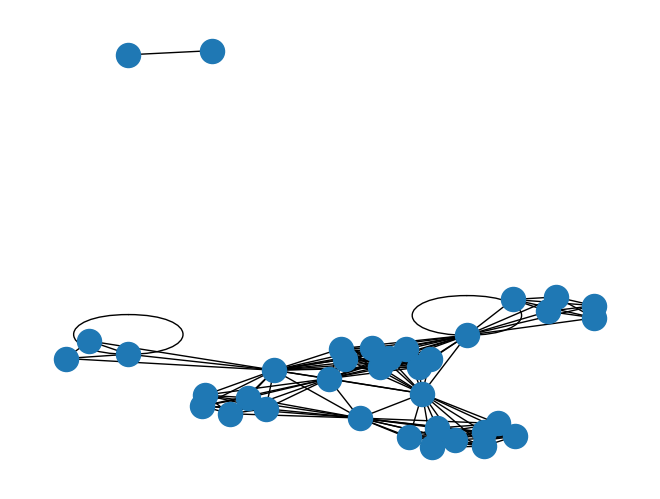

Source code (Python): (Note: this script raises an exception after producing the figure.)
import networkx as nx
import matplotlib.pyplot as plt
goarn_network= nx.Graph()

goarn_network.add_edge("MSF Belgium", "MSF Holland",weight=1)
goarn_network.add_edge("MSF Belgium", "MSF Switzerland",weight=1)
goarn_network.add_edge("MSF Belgium", "MSF France",weight=1)
goarn_network.add_edge("Institut National de Recherche Biomedicale", "MSF Belgium",weight=1)
goarn_network.add_edge("MSF Belgium", "WHO Ethiopia",weight=1)
goarn_network.add_edge("MSF Belgium", "Red Crescent societies",weight=1)
goarn_network.add_edge("MSF Belgium", "WHO HQ",weight=1)
goarn_network.add_edge("MSF Holland", "MSF Switzerland",weight=1)
goarn_network.add_edge("MSF France", "MSF Holland",weight=1)
goarn_network.add_edge("Institut National de Recherche Biomedicale", "MSF Holland",weight=1)
goarn_network.add_edge("MSF Holland", "WHO Ethiopia",weight=1)
goarn_network.add_edge("MSF Holland", "Red Crescent societies",weight=1)
goarn_network.add_edge("MSF Holland", "WHO HQ",weight=1)
goarn_network.add_edge("MSF France", "MSF Switzerland",weight=1)
goarn_network.add_edge("Institut National de Recherche Biomedicale", "MSF Switzerland",weight=1)
goarn_network.add_edge("MSF Switzerland", "WHO Ethiopia",weight=1)
goarn_network.add_edge("MSF Switzerland", "Red Crescent societies",weight=1)
goarn_network.add_edge("MSF Switzerland", "WHO HQ",weight=1)
goarn_network.add_edge("Institut National de Recherche Biomedicale", "MSF France",weight=1)
goarn_network.add_edge("MSF France", "WHO Ethiopia",weight=1)
goarn_network.add_edge("MSF France", "Red Crescent societies",weight=1)
goarn_network.add_edge("MSF France", "WHO HQ",weight=1)
goarn_network.add_edge("Institut National de Recherche Biomedicale", "WHO Ethiopia",weight=1)
goarn_network.add_edge("Institut National de Recherche Biomedicale", "Red Crescent societies",weight=1)
goarn_network.add_edge("Institut National de Recherche Biomedicale", "WHO HQ",weight=1)
goarn_network.add_edge("Red Crescent societies", "WHO Ethiopia",weight=1)
goarn_network.add_edge("WHO Ethiopia", "WHO HQ",weight=1)
goarn_network.add_edge("Red Crescent societies", "WHO HQ",weight=2)
goarn_network.add_edge("WHO Bangladesh", "WHO HQ",weight=1)
goarn_network.add_edge("Field Epidemiology Training Programme", "WHO HQ",weight=1)
goarn_network.add_edge("ICDDR_B", "WHO HQ",weight=2)
goarn_network.add_edge("Field Epidemiology Training Programme", "WHO Bangladesh",weight=1)
goarn_network.add_edge("ICDDR_B", "WHO Bangladesh",weight=2)
goarn_network.add_edge("Field Epidemiology Training Programme", "ICDDR_B",weight=2)
goarn_network.add_edge("ICDDR_B", "ICDDR_B",weight=1)
goarn_network.add_edge("WHO Collaborating Centre", "WHO Collaborating Centre",weight=1)
goarn_network.add_edge("WHO Collaborating Centre", "WHO Kosovo",weight=2)
goarn_network.add_edge("Institute of Public Health Kosovo", "WHO Collaborating Centre",weight=2)
goarn_network.add_edge("North Manchester General Hospital", "WHO Collaborating Centre",weight=2)
goarn_network.add_edge("Department of Infectious Diseases Kosovo", "WHO Collaborating Centre",weight=2)
goarn_network.add_edge("Clinic for Infectious Diseases Kosovo", "WHO Collaborating Centre",weight=2)
goarn_network.add_edge("Institute of Public Health Kosovo", "WHO Kosovo",weight=1)
goarn_network.add_edge("North Manchester General Hospital", "WHO Kosovo",weight=1)
goarn_network.add_edge("Department of Infectious Diseases Kosovo", "WHO Kosovo",weight=1)
goarn_network.add_edge("Clinic for Infectious Diseases Kosovo", "WHO Kosovo",weight=1)
goarn_network.add_edge("Institute of Public Health Kosovo", "North Manchester General Hospital",weight=1)
goarn_network.add_edge("Department of Infectious Diseases Kosovo", "Institute of Public Health Kosovo",weight=1)
goarn_network.add_edge("Clinic for Infectious Diseases Kosovo", "Institute of Public Health Kosovo",weight=1)
goarn_network.add_edge("Department of Infectious Diseases Kosovo", "North Manchester General Hospital",weight=1)
goarn_network.add_edge("Clinic for Infectious Diseases Kosovo", "North Manchester General Hospital",weight=1)
goarn_network.add_edge("Clinic for Infectious Diseases Kosovo", "Department of Infectious Diseases Kosovo",weight=1)
goarn_network.add_edge("Ministry of Health Abidjan", "WHO HQ",weight=1)
goarn_network.add_edge("Ministry of Health Abidjan", "UNICEF",weight=1)
goarn_network.add_edge("MSF", "Ministry of Health Abidjan",weight=1)
goarn_network.add_edge("Epicentre France", "Ministry of Health Abidjan",weight=1)
goarn_network.add_edge("Ministry of Health Abidjan", "WHO Collaborating Centre",weight=1)
goarn_network.add_edge("CDC France", "Ministry of Health Abidjan",weight=1)
goarn_network.add_edge("Ministry of Health Abidjan", "United Kingdom Department for International Development (DFID)",weight=1)
goarn_network.add_edge("Ministry of Health Abidjan", "Red Crescent societies",weight=1)
goarn_network.add_edge("Ministry of Health Abidjan", "Red Crescent Societies",weight=1)
goarn_network.add_edge("ECHO", "Ministry of Health Abidjan",weight=1)
goarn_network.add_edge("Ministry of Health Abidjan", "National Institute for Public Health (INHP)",weight=1)
goarn_network.add_edge("UNICEF", "WHO HQ",weight=1)
goarn_network.add_edge("MSF", "WHO HQ",weight=1)
goarn_network.add_edge("Epicentre France", "WHO HQ",weight=1)
goarn_network.add_edge("WHO Collaborating Centre", "WHO HQ",weight=1)
goarn_network.add_edge("CDC France", "WHO HQ",weight=1)
goarn_network.add_edge("United Kingdom Department for International Development (DFID)", "WHO HQ",weight=1)
goarn_network.add_edge("Red Crescent Societies", "WHO HQ",weight=1)
goarn_network.add_edge("ECHO", "WHO HQ",weight=1)
goarn_network.add_edge("National Institute for Public Health (INHP)", "WHO HQ",weight=1)
goarn_network.add_edge("MSF", "UNICEF",weight=1)
goarn_network.add_edge("Epicentre France", "UNICEF",weight=1)
goarn_network.add_edge("UNICEF", "WHO Collaborating Centre",weight=1)
goarn_network.add_edge("CDC France", "UNICEF",weight=1)
goarn_network.add_edge("UNICEF", "United Kingdom Department for International Development (DFID)",weight=1)
goarn_network.add_edge("Red Crescent societies", "UNICEF",weight=1)
goarn_network.add_edge("Red Crescent Societies", "UNICEF",weight=1)
goarn_network.add_edge("ECHO", "UNICEF",weight=1)
goarn_network.add_edge("National Institute for Public Health (INHP)", "UNICEF",weight=1)
goarn_network.add_edge("Epicentre France", "MSF",weight=1)
goarn_network.add_edge("MSF", "WHO Collaborating Centre",weight=1)
goarn_network.add_edge("CDC France", "MSF",weight=1)
goarn_network.add_edge("MSF", "United Kingdom Department for International Development (DFID)",weight=1)
goarn_network.add_edge("MSF", "Red Crescent societies",weight=1)
goarn_network.add_edge("MSF", "Red Crescent Societies",weight=1)
goarn_network.add_edge("ECHO", "MSF",weight=1)
goarn_network.add_edge("MSF", "National Institute for Public Health (INHP)",weight=1)
goarn_network.add_edge("Epicentre France", "WHO Collaborating Centre",weight=1)
goarn_network.add_edge("CDC France", "Epicentre France",weight=1)
goarn_network.add_edge("Epicentre France", "United Kingdom Department for International Development (DFID)",weight=1)
goarn_network.add_edge("Epicentre France", "Red Crescent societies",weight=1)
goarn_network.add_edge("Epicentre France", "Red Crescent Societies",weight=1)
goarn_network.add_edge("ECHO", "Epicentre France",weight=1)
goarn_network.add_edge("Epicentre France", "National Institute for Public Health (INHP)",weight=1)
goarn_network.add_edge("CDC France", "WHO Collaborating Centre",weight=1)
goarn_network.add_edge("United Kingdom Department for International Development (DFID)", "WHO Collaborating Centre",weight=1)
goarn_network.add_edge("Red Crescent societies", "WHO Collaborating Centre",weight=1)
goarn_network.add_edge("Red Crescent Societies", "WHO Collaborating Centre",weight=1)
goarn_network.add_edge("ECHO", "WHO Collaborating Centre",weight=1)
goarn_network.add_edge("National Institute for Public Health (INHP)", "WHO Collaborating Centre",weight=1)
goarn_network.add_edge("CDC France", "United Kingdom Department for International Development (DFID)",weight=1)
goarn_network.add_edge("CDC France", "Red Crescent societies",weight=1)
goarn_network.add_edge("CDC France", "Red Crescent Societies",weight=1)
goarn_network.add_edge("CDC France", "ECHO",weight=1)
goarn_network.add_edge("CDC France", "National Institute for Public Health (INHP)",weight=1)
goarn_network.add_edge("Red Crescent societies", "United Kingdom Department for International Development (DFID)",weight=1)
goarn_network.add_edge("Red Crescent Societies", "United Kingdom Department for International Development (DFID)",weight=1)
goarn_network.add_edge("ECHO", "United Kingdom Department for International Development (DFID)",weight=1)
goarn_network.add_edge("National Institute for Public Health (INHP)", "United Kingdom Department for International Development (DFID)",weight=1)
goarn_network.add_edge("Red Crescent Societies", "Red Crescent societies",weight=1)
goarn_network.add_edge("ECHO", "Red Crescent societies",weight=1)
goarn_network.add_edge("National Institute for Public Health (INHP)", "Red Crescent societies",weight=1)
goarn_network.add_edge("ECHO", "Red Crescent Societies",weight=1)
goarn_network.add_edge("National Institute for Public Health (INHP)", "Red Crescent Societies",weight=1)
goarn_network.add_edge("ECHO", "National Institute for Public Health (INHP)",weight=1)
goarn_network.add_edge("Ministry of Health Guinea", "WHO Georgia",weight=1)
goarn_network.add_edge("CIRMF", "WHO Gabon",weight=2)
goarn_network.add_edge("Ministry of Health Gabon", "WHO Gabon",weight=1)
goarn_network.add_edge("MSF Belgium", "WHO Gabon",weight=2)
goarn_network.add_edge("Epicentre France", "WHO Gabon",weight=1)
goarn_network.add_edge("Comite Politique Interministeriel", "WHO Gabon",weight=1)
goarn_network.add_edge("Comite de Coordination Generale Gabon", "WHO Gabon",weight=1)
goarn_network.add_edge("Comite Provincial Gabon", "WHO Gabon",weight=1)
goarn_network.add_edge("Comite de Coordination Technique et Scientifique de Lutte Gabon", "WHO Gabon",weight=1)
goarn_network.add_edge("CDC Atlanta", "WHO Gabon",weight=1)
goarn_network.add_edge("CIRMF", "Ministry of Health Gabon",weight=1)
goarn_network.add_edge("CIRMF", "MSF Belgium",weight=2)
goarn_network.add_edge("CIRMF", "Epicentre France",weight=1)
goarn_network.add_edge("CIRMF", "Comite Politique Interministeriel",weight=1)
goarn_network.add_edge("CIRMF", "Comite de Coordination Generale Gabon",weight=1)
goarn_network.add_edge("CIRMF", "Comite Provincial Gabon",weight=1)
goarn_network.add_edge("CIRMF", "Comite de Coordination Technique et Scientifique de Lutte Gabon",weight=1)
goarn_network.add_edge("CDC Atlanta", "CIRMF",weight=1)
goarn_network.add_edge("MSF Belgium", "Ministry of Health Gabon",weight=1)
goarn_network.add_edge("Epicentre France", "Ministry of Health Gabon",weight=1)
goarn_network.add_edge("Comite Politique Interministeriel", "Ministry of Health Gabon",weight=1)
goarn_network.add_edge("Comite de Coordination Generale Gabon", "Ministry of Health Gabon",weight=1)
goarn_network.add_edge("Comite Provincial Gabon", "Ministry of Health Gabon",weight=1)
goarn_network.add_edge("Comite de Coordination Technique et Scientifique de Lutte Gabon", "Ministry of Health Gabon",weight=1)
goarn_network.add_edge("CDC Atlanta", "Ministry of Health Gabon",weight=1)
goarn_network.add_edge("Epicentre France", "MSF Belgium",weight=1)
goarn_network.add_edge("Comite Politique Interministeriel", "MSF Belgium",weight=1)
goarn_network.add_edge("Comite de Coordination Generale Gabon", "MSF Belgium",weight=1)
goarn_network.add_edge("Comite Provincial Gabon", "MSF Belgium",weight=1)
goarn_network.add_edge("Comite de Coordination Technique et Scientifique de Lutte Gabon", "MSF Belgium",weight=1)
goarn_network.add_edge("CDC Atlanta", "MSF Belgium",weight=1)
goarn_network.add_edge("Comite Politique Interministeriel", "Epicentre France",weight=1)
goarn_network.add_edge("Comite de Coordination Generale Gabon", "Epicentre France",weight=1)
goarn_network.add_edge("Comite Provincial Gabon", "Epicentre France",weight=1)
goarn_network.add_edge("Comite de Coordination Technique et Scientifique de Lutte Gabon", "Epicentre France",weight=1)
goarn_network.add_edge("CDC Atlanta", "Epicentre France",weight=1)
goarn_network.add_edge("Comite Politique Interministeriel", "Comite de Coordination Generale Gabon",weight=1)
goarn_network.add_edge("Comite Politique Interministeriel", "Comite Provincial Gabon",weight=1)
goarn_network.add_edge("Comite Politique Interministeriel", "Comite de Coordination Technique et Scientifique de Lutte Gabon",weight=1)
goarn_network.add_edge("CDC Atlanta", "Comite Politique Interministeriel",weight=1)
goarn_network.add_edge("Comite Provincial Gabon", "Comite de Coordination Generale Gabon",weight=1)
goarn_network.add_edge("Comite de Coordination Generale Gabon", "Comite de Coordination Technique et Scientifique de Lutte Gabon",weight=1)
goarn_network.add_edge("CDC Atlanta", "Comite de Coordination Generale Gabon",weight=1)
goarn_network.add_edge("Comite Provincial Gabon", "Comite de Coordination Technique et Scientifique de Lutte Gabon",weight=1)
goarn_network.add_edge("CDC Atlanta", "Comite Provincial Gabon",weight=1)
goarn_network.add_edge("CDC Atlanta", "Comite de Coordination Technique et Scientifique de Lutte Gabon",weight=1)

#import csv
#with open("/Users/grizzlemuff/Documents/SI608/GOARN/2001.csv", 'wb') as csvfile:
#    spamwriter = csv.writer(csvfile)
#    spamwriter.writerow('D')
#    centrality=  nx.degree_centrality(goarn_network)
#    for each in centrality.items():
#        print 'Degree Centrality: ', each[0], each[1]
#        print each
#        spamwriter.writerow([each[0], each[1]])
#    
#    spamwriter.writerow('C')
#    close=nx.closeness_centrality(goarn_network)    
#    for each in close.items():
#        print 'Closeness Centrality: ', each[0], '\t', each[1]
#        spamwriter.writerow([each[0], each[1]])
#
#    spamwriter.writerow('B')
#    btwn=nx.betweenness_centrality(goarn_network, weight='weight')
#    for each in btwn.items():
#        print 'Betweeness Centrality: ', each[0], each[1]
#        spamwriter.writerow([each[0], each[1]])
#
#    avg_clust= nx.average_clustering(goarn_network)
#    print 'Average Clustering: ', avg_clust
#    
#
#
#
#    clustering = nx.clustering(goarn_network)
#
#    spamwriter.writerow('L')
#    for each in clustering.items():
#        print 'Clustering Coefficient per Node: ', each[0], each[1]
#        spamwriter.writerow([each[0], each[1]])
#    csvfile.close()
    
nx.draw(goarn_network)
plt.show()

H=nx.connected_component_subgraphs(goarn_network)[0]
print(nx.average_shortest_path_length(H))
